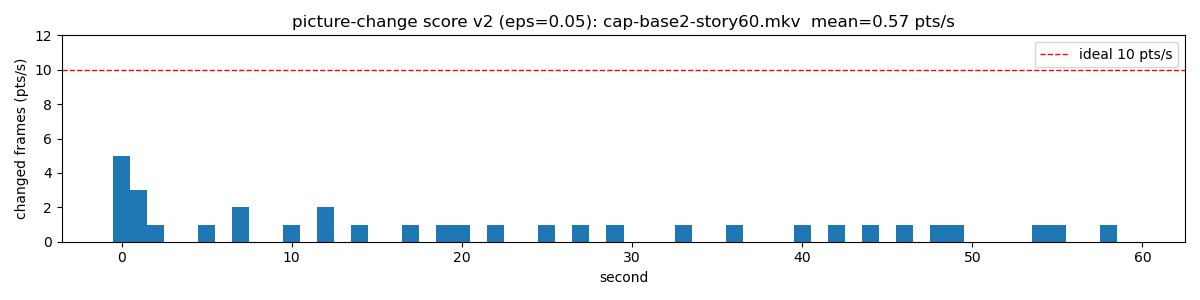

Values plotted in this chart, from the file beside it:
second, points
0, 5
1, 3
2, 1
3, 0
4, 0
5, 1
6, 0
7, 2
8, 0
9, 0
10, 1
11, 0
12, 2
13, 0
14, 1
15, 0
16, 0
17, 1
18, 0
19, 1
20, 1
21, 0
22, 1
23, 0
24, 0
25, 1
26, 0
27, 1
28, 0
29, 1
30, 0
31, 0
32, 0
33, 1
34, 0
35, 0
36, 1
37, 0
38, 0
39, 0
40, 1
41, 0
42, 1
43, 0
44, 1
45, 0
46, 1
47, 0
48, 1
49, 1
50, 0
51, 0
52, 0
53, 0
54, 1
55, 1
56, 0
57, 0
58, 1
59, 0
